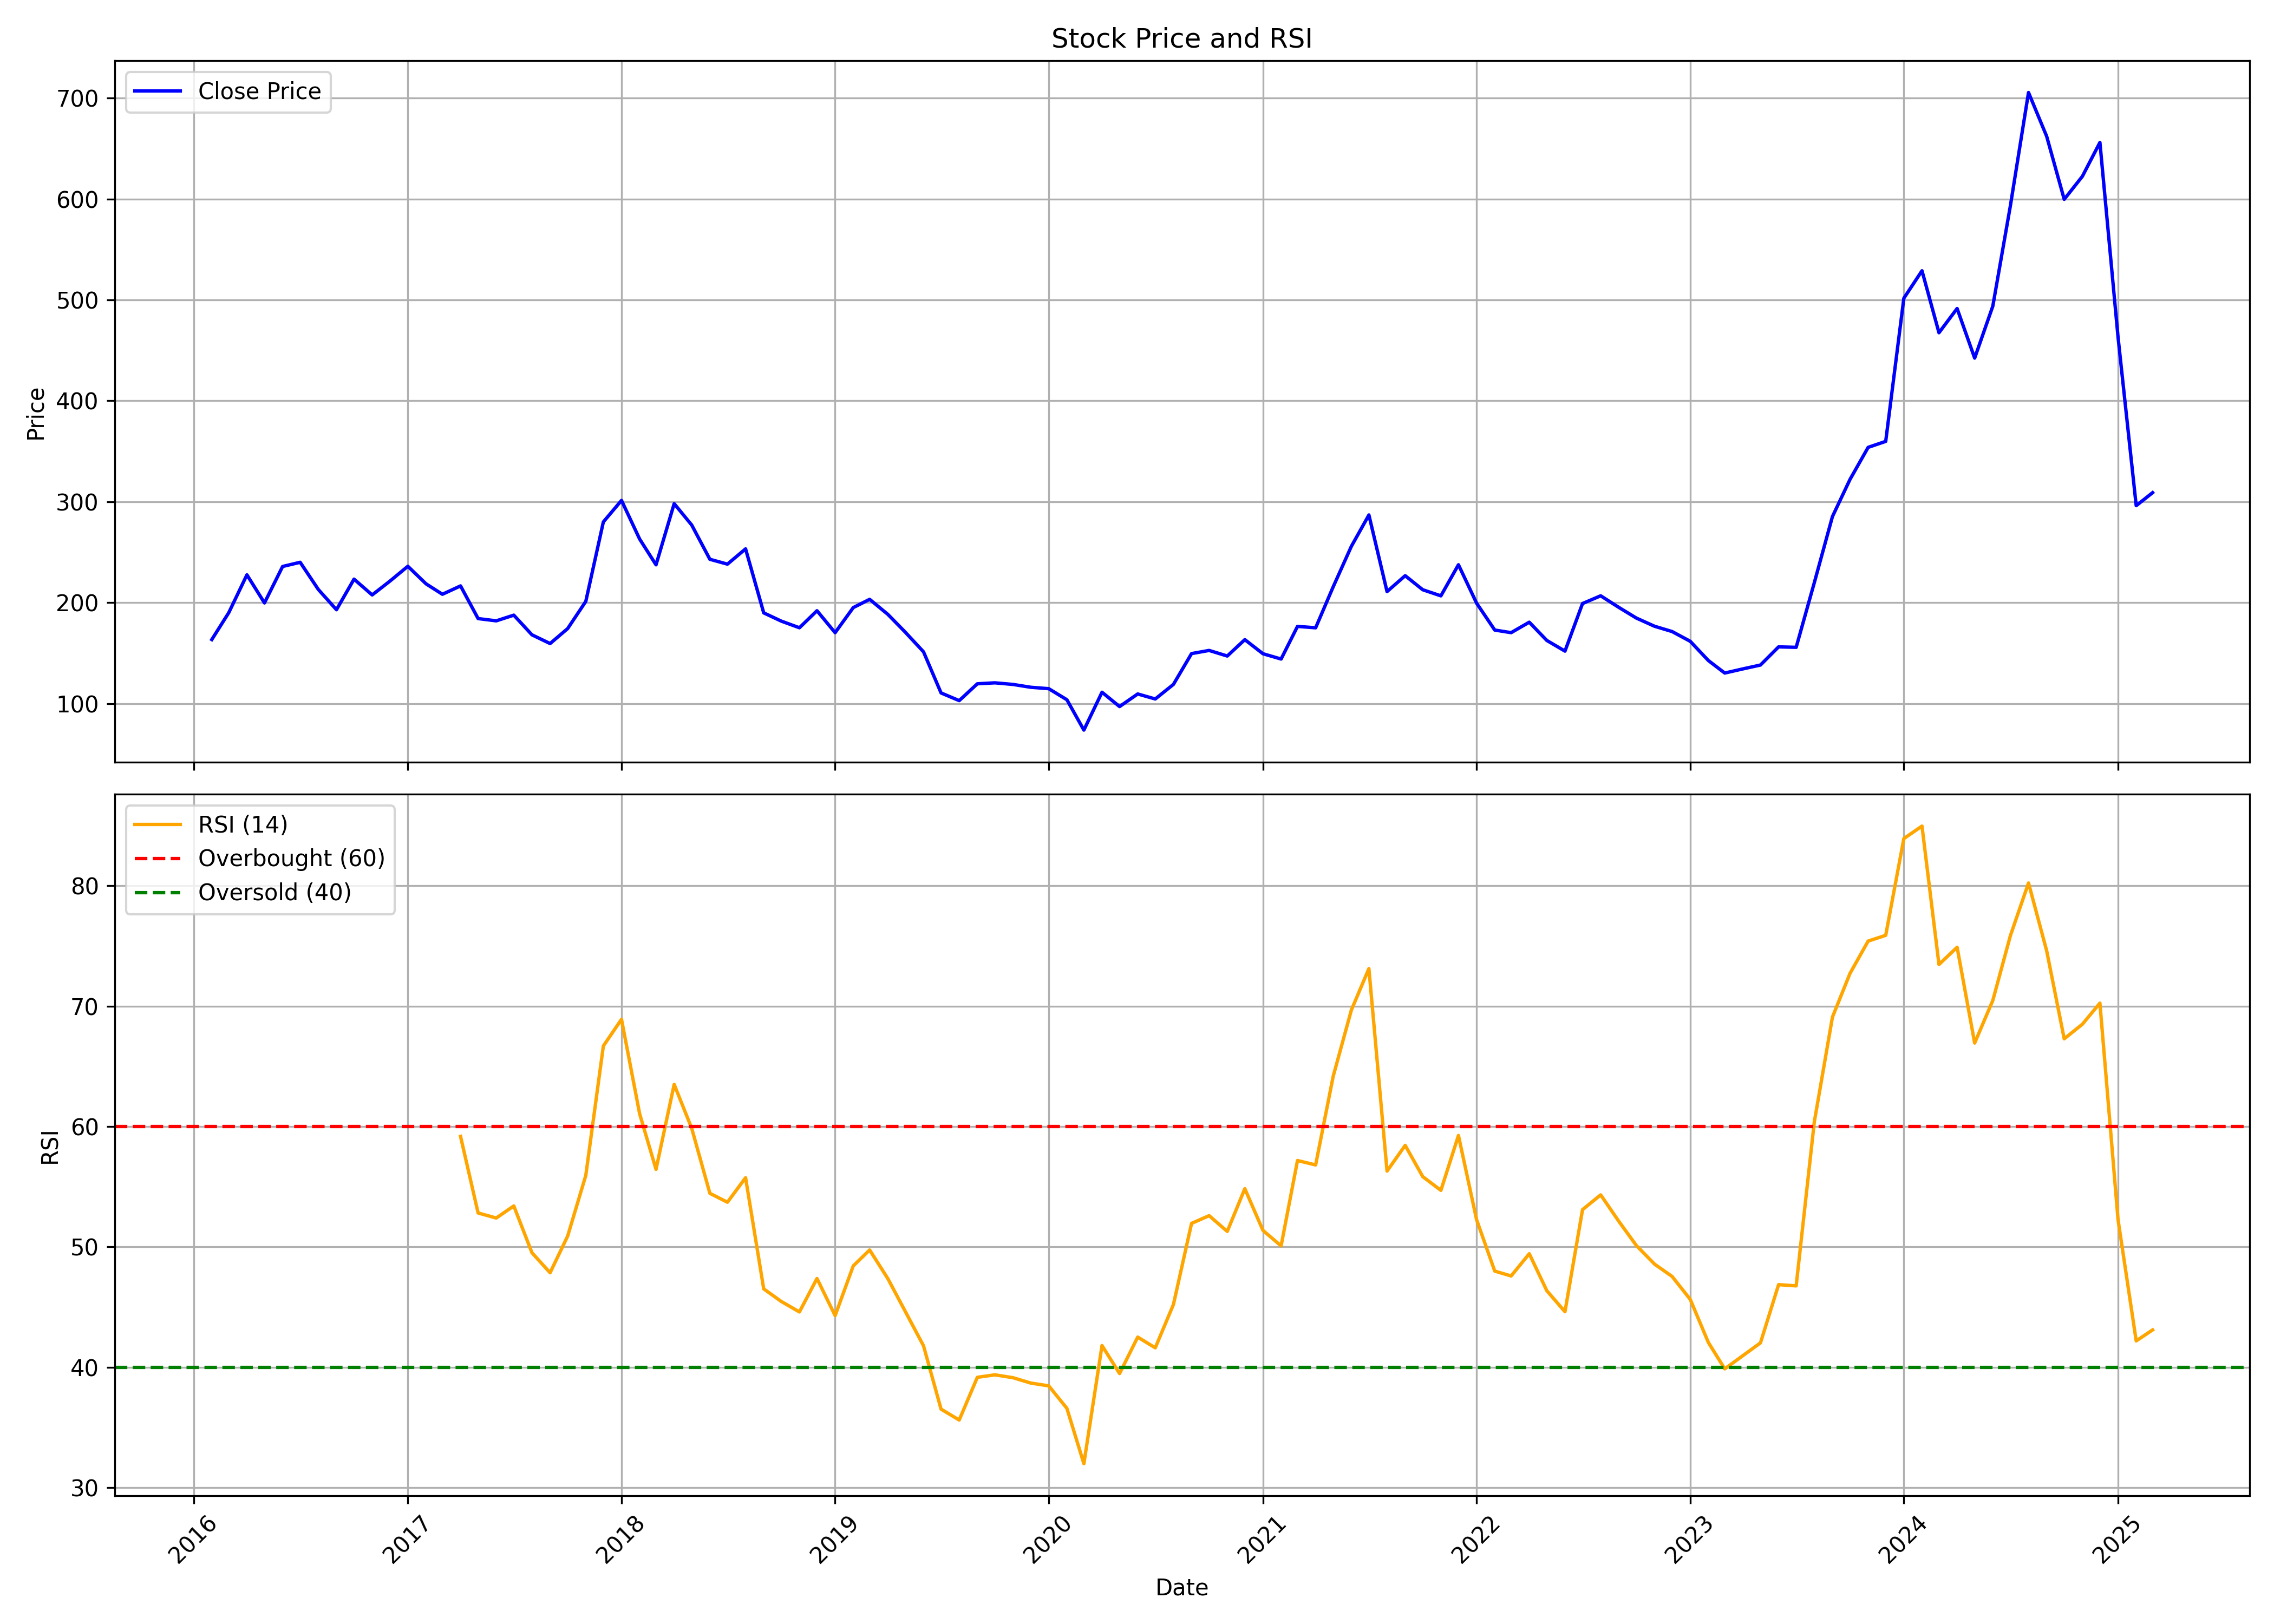

Data behind this chart, as committed beside it:
, date, symbol, open, high, low, close, volume, rsi
0, 2016-02-01, QUICKHEAL, 266.4, 288.2, 158.1, 163.5, 55432133, 
1, 2016-03-01, QUICKHEAL, 162.7, 227.5, 160.3, 190.2, 30649181, 
2, 2016-04-01, QUICKHEAL, 190.4, 246.4, 183.4, 227.7, 18233887, 
3, 2016-05-01, QUICKHEAL, 228.1, 243.6, 172.9, 199.8, 12396689, 
4, 2016-06-01, QUICKHEAL, 199.8, 243.1, 199.8, 235.9, 9686120, 
5, 2016-07-01, QUICKHEAL, 239.1, 259.6, 217.9, 240.1, 8355123, 
6, 2016-08-01, QUICKHEAL, 243.4, 244.5, 206.4, 213.1, 3893541, 
7, 2016-09-01, QUICKHEAL, 213.4, 214.7, 184.6, 193.1, 2656569, 
8, 2016-10-01, QUICKHEAL, 193.5, 234.9, 193.5, 223.4, 5415878, 
9, 2016-11-01, QUICKHEAL, 227.5, 231.5, 177.3, 207.7, 3139081, 
10, 2016-12-01, QUICKHEAL, 209.4, 260.8, 198.7, 221.3, 21682924, 
11, 2017-01-01, QUICKHEAL, 221.4, 248.9, 219.2, 236.1, 9293931, 
12, 2017-02-01, QUICKHEAL, 236.4, 251.8, 217.8, 218.7, 5255656, 
13, 2017-03-01, QUICKHEAL, 219, 221.7, 204.8, 208.4, 3882677, 
14, 2017-04-01, QUICKHEAL, 208.9, 232.2, 208.9, 216.7, 5351396, 59.18
15, 2017-05-01, QUICKHEAL, 216.7, 219.3, 177.3, 184.3, 4514367, 52.82
16, 2017-06-01, QUICKHEAL, 183.9, 197.4, 181, 182.1, 2874390, 52.4
17, 2017-07-01, QUICKHEAL, 181.7, 204.2, 177.3, 187.7, 4963770, 53.4
18, 2017-08-01, QUICKHEAL, 187.8, 191.4, 151.9, 168.2, 2681980, 49.52
19, 2017-09-01, QUICKHEAL, 170.4, 183.4, 157.3, 159.6, 2605314, 47.86
20, 2017-10-01, QUICKHEAL, 159.6, 176.8, 159.3, 174.4, 2260291, 50.9
21, 2017-11-01, QUICKHEAL, 174.9, 209.3, 166.1, 201.3, 8485424, 55.94
22, 2017-12-01, QUICKHEAL, 202.5, 296.9, 199.9, 280, 19328636, 66.69
23, 2018-01-01, QUICKHEAL, 281.1, 360.5, 267.7, 301.4, 36755365, 68.9
24, 2018-02-01, QUICKHEAL, 301.6, 311.9, 258.8, 263.1, 9671629, 61.06
25, 2018-03-01, QUICKHEAL, 260.6, 279.3, 228.7, 237.6, 6840718, 56.44
26, 2018-04-01, QUICKHEAL, 243.4, 304.2, 239.2, 298.2, 8588709, 63.5
27, 2018-05-01, QUICKHEAL, 298.2, 316.6, 265.4, 277, 6184733, 59.85
28, 2018-06-01, QUICKHEAL, 278.3, 278.3, 234.6, 243.1, 3337439, 54.45
29, 2018-07-01, QUICKHEAL, 243.2, 256.1, 216.9, 238.2, 2331213, 53.71
30, 2018-08-01, QUICKHEAL, 240.1, 258.8, 226.6, 253.4, 3555321, 55.75
31, 2018-09-01, QUICKHEAL, 253.2, 256.1, 185, 190, 2330216, 46.52
32, 2018-10-01, QUICKHEAL, 191.3, 194.7, 163, 181.8, 2659243, 45.47
33, 2018-11-01, QUICKHEAL, 184, 206, 174.4, 175.2, 2338051, 44.6
34, 2018-12-01, QUICKHEAL, 176, 213.8, 160.7, 192.1, 3590062, 47.38
35, 2019-01-01, QUICKHEAL, 193.5, 196.7, 165.8, 170.3, 1457941, 44.3
36, 2019-02-01, QUICKHEAL, 170.3, 200.3, 154.4, 195.2, 3611692, 48.43
37, 2019-03-01, QUICKHEAL, 195.8, 216.6, 194, 203.4, 3392932, 49.75
38, 2019-04-01, QUICKHEAL, 203.1, 216.5, 187.7, 188.5, 3332010, 47.38
39, 2019-05-01, QUICKHEAL, 188.5, 205.6, 149.4, 170.7, 3719513, 44.63
40, 2019-06-01, QUICKHEAL, 169.7, 174.8, 135.5, 151.4, 1927145, 41.79
41, 2019-07-01, QUICKHEAL, 150.7, 153.7, 107.7, 110.6, 1993739, 36.53
42, 2019-08-01, QUICKHEAL, 111.9, 123.9, 91.38, 103, 2243384, 35.63
43, 2019-09-01, QUICKHEAL, 103, 133.9, 96.41, 119.7, 8400090, 39.17
44, 2019-10-01, QUICKHEAL, 120.8, 124.1, 103.2, 120.7, 2208602, 39.38
45, 2019-11-01, QUICKHEAL, 123.9, 134.1, 114.7, 119.1, 5216362, 39.14
46, 2019-12-01, QUICKHEAL, 119.7, 129.1, 112.3, 116.3, 4648800, 38.7
47, 2020-01-01, QUICKHEAL, 116.5, 134.6, 114.1, 114.9, 6140218, 38.46
48, 2020-02-01, QUICKHEAL, 114.2, 121.5, 101.8, 103.9, 4890036, 36.59
49, 2020-03-01, QUICKHEAL, 103.4, 108.7, 57.63, 73.85, 3984205, 32
50, 2020-04-01, QUICKHEAL, 78.39, 117.8, 74.79, 111.3, 9664296, 41.81
51, 2020-05-01, QUICKHEAL, 111.3, 114.1, 92.77, 97.13, 5443146, 39.49
52, 2020-06-01, QUICKHEAL, 98.08, 119, 94.86, 109.6, 10588908, 42.51
53, 2020-07-01, QUICKHEAL, 110.4, 120.6, 104.2, 104.7, 13014477, 41.62
54, 2020-08-01, QUICKHEAL, 104.9, 138.2, 104.1, 119.1, 18883615, 45.22
55, 2020-09-01, QUICKHEAL, 119.2, 159, 113.9, 149.6, 20949830, 51.95
56, 2020-10-01, QUICKHEAL, 150.5, 173.5, 147.3, 152.7, 17124709, 52.6
57, 2020-11-01, QUICKHEAL, 153.7, 161.9, 142, 147.2, 5424095, 51.29
58, 2020-12-01, QUICKHEAL, 147.6, 173.1, 136.3, 163.4, 13349699, 54.84
59, 2021-01-01, QUICKHEAL, 163.4, 170.1, 147.2, 149.5, 8099458, 51.37
... 50 more rows
